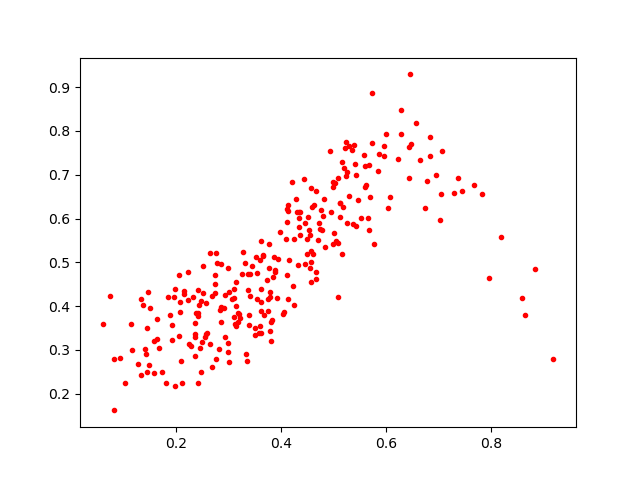

Values plotted in this chart, from the file beside it:
0.19906493, 0.21701005
0.2225, 0.4137
0.4444, 0.6908
0.5663, 0.7225
0.4124, 0.6171
0.445, 0.495
0.2865, 0.3634
0.4623, 0.63
0.3509, 0.3341
0.5656, 0.6016
0.3825, 0.3676
0.4669, 0.4613
0.4832, 0.5343
0.57, 0.6492
0.5171, 0.6261
0.481, 0.6445
0.6766, 0.6865
0.3188, 0.3633
0.5598, 0.6731
0.2422, 0.4365
0.3671, 0.3789
0.2557, 0.3305
0.1816, 0.2243
0.8177, 0.5583
0.3838, 0.4654
0.1379, 0.4026
0.541, 0.7253
0.41, 0.5533
0.375, 0.4159
0.4041, 0.383
0.4361, 0.563
0.2844, 0.3917
0.782, 0.6562
0.1969, 0.4206
0.3017, 0.2718
0.3383, 0.3806
0.2526, 0.491
0.1412, 0.3018
0.5302, 0.7667
0.2057, 0.3311
0.4557, 0.5619
0.4593, 0.6255
0.4254, 0.4017
0.4609, 0.5193
0.1518, 0.3959
0.2743, 0.4291
0.2055, 0.4703
0.8649, 0.3796
0.3626, 0.438
0.3517, 0.5114
0.2522, 0.429
0.4465, 0.5894
0.4501, 0.5179
0.6435, 0.7627
0.1637, 0.3698
0.1338, 0.4168
0.159, 0.2481
0.744, 0.6619
0.4782, 0.5745
0.2938, 0.3305
0.5258, 0.7063
... 214 more rows
